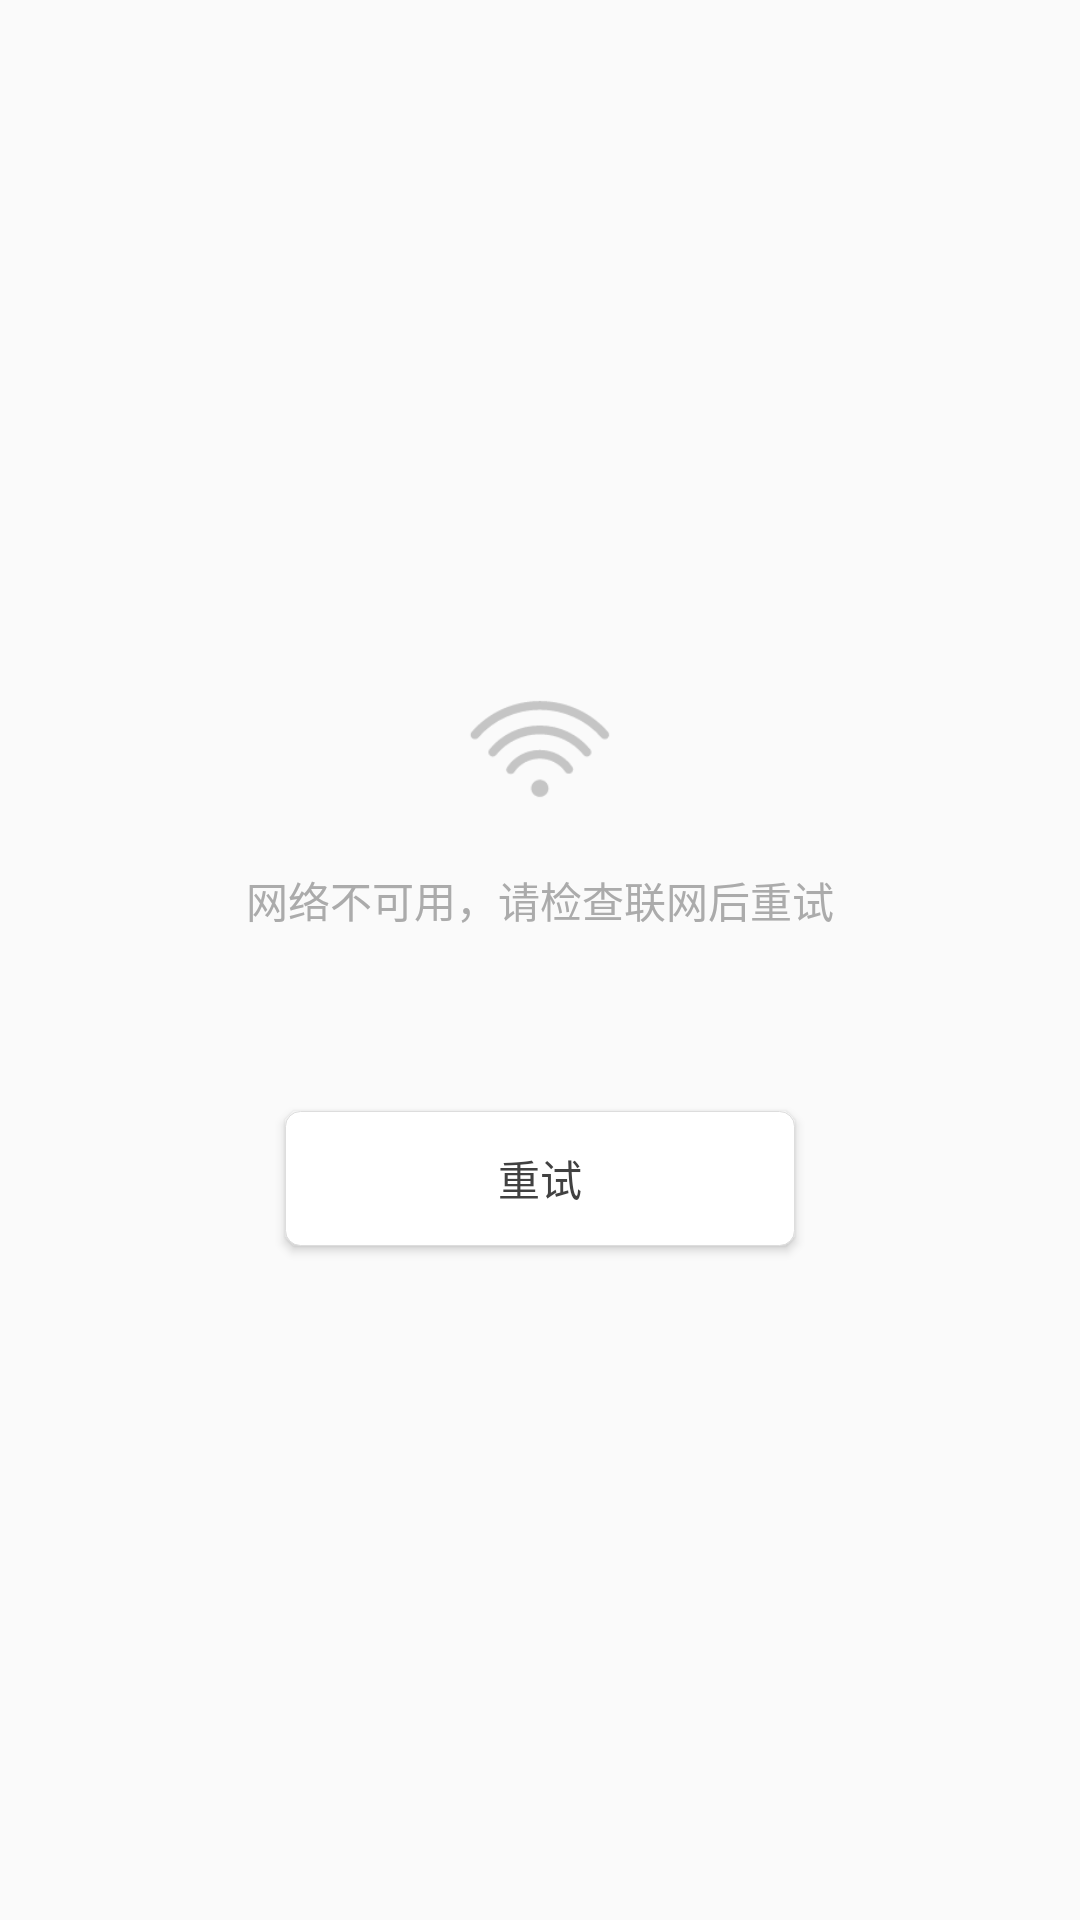

Android layout source for this screen:
<!-- AndroidManifest.xml: application theme NoTitle -->
<!-- res/layout/base_no_network.xml -->
<?xml version="1.0" encoding="utf-8"?>
<RelativeLayout xmlns:android="http://schemas.android.com/apk/res/android"
    android:layout_width="match_parent"
    android:layout_height="match_parent"
    >
    <LinearLayout
        android:layout_width="match_parent"
        android:layout_height="300dp"
        android:layout_centerVertical="true"
        android:orientation="vertical"
        android:gravity="center_vertical"
        >
        <ImageView
            android:layout_width="50dp"
            android:layout_height="50dp"
            android:src="@mipmap/wifi"
            android:layout_gravity="center_horizontal"
            />
        <TextView
            android:layout_width="match_parent"
            android:layout_height="wrap_content"
            android:text="网络不可用，请检查联网后重试"
            android:gravity="center_horizontal"
            android:layout_marginTop="15dp"
            android:textSize="14sp"
            android:textColor="#ababab"
            />
        <Button
            android:id="@+id/btn_try_network"
            android:layout_width="170dp"
            android:layout_height="45dp"
            android:text="重试"
            android:background="@drawable/nonetwork_shape"
            android:textSize="14sp"
            android:layout_gravity="center_horizontal"
            android:layout_marginTop="60dp"
            android:textColor="#414141"
            />
    </LinearLayout>
</RelativeLayout>
<!-- resources referenced by this layout -->
<resources>
  <!-- drawable nonetwork_shape (drawable) -->
  <?xml version="1.0" encoding="utf-8"?>
  <shape xmlns:android="http://schemas.android.com/apk/res/android"
      android:shape="rectangle"
      >
      <stroke android:width="1px" android:color="#dddddd"></stroke>
      <solid android:color="#ffffff" />
      <corners android:radius="5dp"></corners>
  </shape>
  <!-- mipmap wifi: png bitmap (mipmap-mdpi, 1372 bytes) -->
  <style name="NoTitle" parent="Theme.AppCompat.Light.NoActionBar">
          <item name="android:windowNoTitle">true</item>
          
          <item name="android:windowActionBar">false</item>
          
      </style>
</resources>
